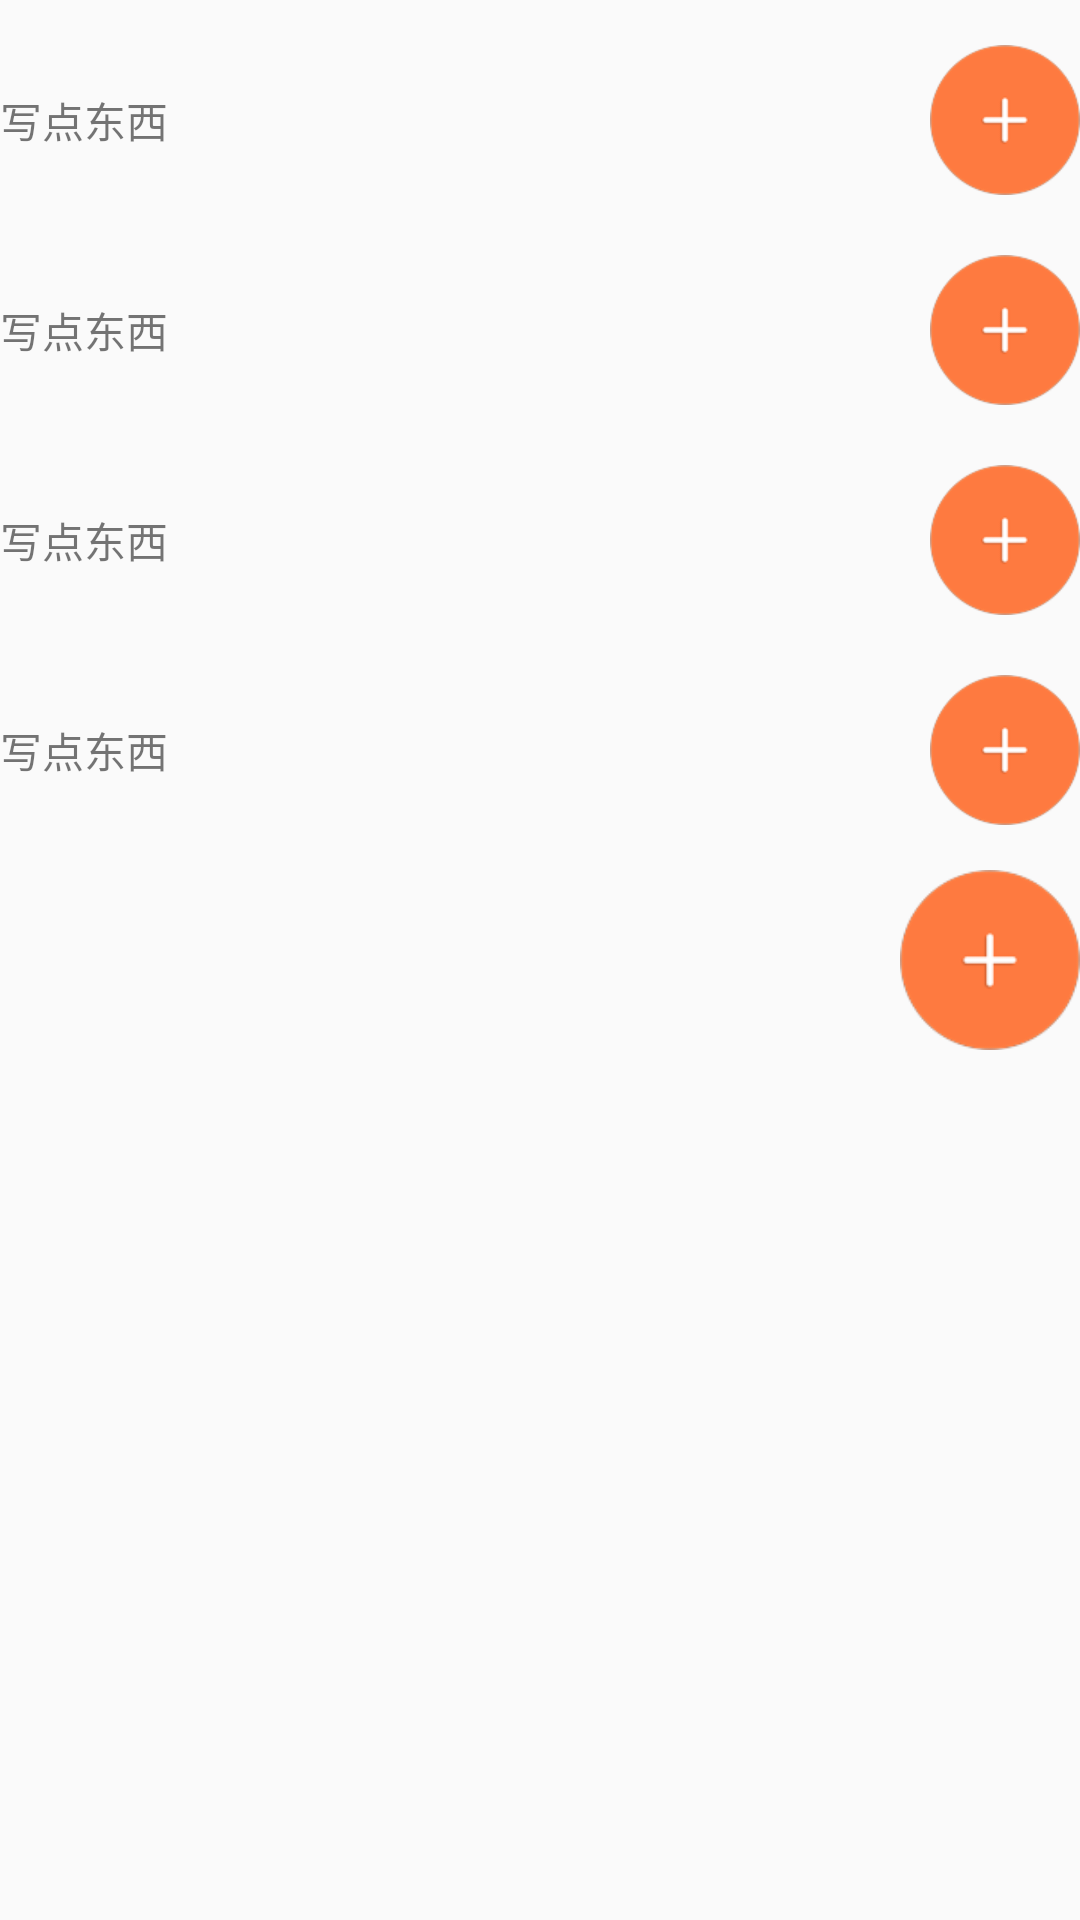

Write the Android layout XML for this screen, with the resource values it uses.
<!-- AndroidManifest.xml: application theme AppTheme -->
<!-- res/layout/layout_dialog.xml -->
<?xml version="1.0" encoding="utf-8"?>
<LinearLayout xmlns:android="http://schemas.android.com/apk/res/android"
    android:id="@+id/box"
    android:layout_width="150dp"
    android:layout_height="wrap_content"
    android:layout_marginBottom="20dp"
    android:layout_marginRight="20dp"
    android:orientation="vertical">

    <RelativeLayout
        android:id="@+id/one"
        android:layout_width="match_parent"
        android:layout_height="60dp"
        android:layout_marginTop="10dp">

        <ImageView
            android:layout_width="50dp"
            android:layout_height="50dp"
            android:layout_alignParentRight="true"
            android:layout_centerVertical="true"
            android:background="@drawable/circlemain" />

        <TextView
            android:layout_width="wrap_content"
            android:layout_height="wrap_content"
            android:layout_alignParentLeft="true"
            android:layout_centerVertical="true"
            android:text="写点东西" />
    </RelativeLayout>

    <RelativeLayout
        android:id="@+id/two"
        android:layout_width="match_parent"
        android:layout_height="60dp"
        android:layout_marginTop="10dp">

        <ImageView
            android:layout_width="50dp"
            android:layout_height="50dp"
            android:layout_alignParentRight="true"
            android:layout_centerVertical="true"
            android:background="@drawable/circlemain" />

        <TextView
            android:layout_width="wrap_content"
            android:layout_height="wrap_content"
            android:layout_alignParentLeft="true"
            android:layout_centerVertical="true"
            android:text="写点东西" />
    </RelativeLayout>

    <RelativeLayout
        android:id="@+id/three"
        android:layout_width="match_parent"
        android:layout_height="60dp"
        android:layout_marginTop="10dp">

        <ImageView
            android:layout_width="50dp"
            android:layout_height="50dp"
            android:layout_alignParentRight="true"
            android:layout_centerVertical="true"
            android:background="@drawable/circlemain" />

        <TextView
            android:layout_width="wrap_content"
            android:layout_height="wrap_content"
            android:layout_alignParentLeft="true"
            android:layout_centerVertical="true"
            android:text="写点东西" />
    </RelativeLayout>

    <RelativeLayout
        android:id="@+id/four"
        android:layout_width="match_parent"
        android:layout_height="60dp"
        android:layout_marginTop="10dp">

        <ImageView
            android:layout_width="50dp"
            android:layout_height="50dp"
            android:layout_alignParentRight="true"
            android:layout_centerVertical="true"
            android:background="@drawable/circlemain" />

        <TextView
            android:layout_width="wrap_content"
            android:layout_height="wrap_content"
            android:layout_alignParentLeft="true"
            android:layout_centerVertical="true"
            android:text="写点东西" />
    </RelativeLayout>

    <RelativeLayout

        android:layout_width="match_parent"
        android:layout_height="60dp"
        android:layout_marginTop="10dp">

        <ImageView
            android:id="@+id/five"
            android:layout_width="60dp"
            android:layout_height="match_parent"
            android:layout_alignParentRight="true"
            android:background="@drawable/circlemain" />

    </RelativeLayout>
</LinearLayout>
<!-- resources referenced by this layout -->
<resources>
  <!-- drawable circlemain: png bitmap (drawable-hdpi, 6539 bytes) -->
  <style name="AppTheme" parent="Theme.AppCompat.Light.DarkActionBar">
          
      </style>
</resources>
